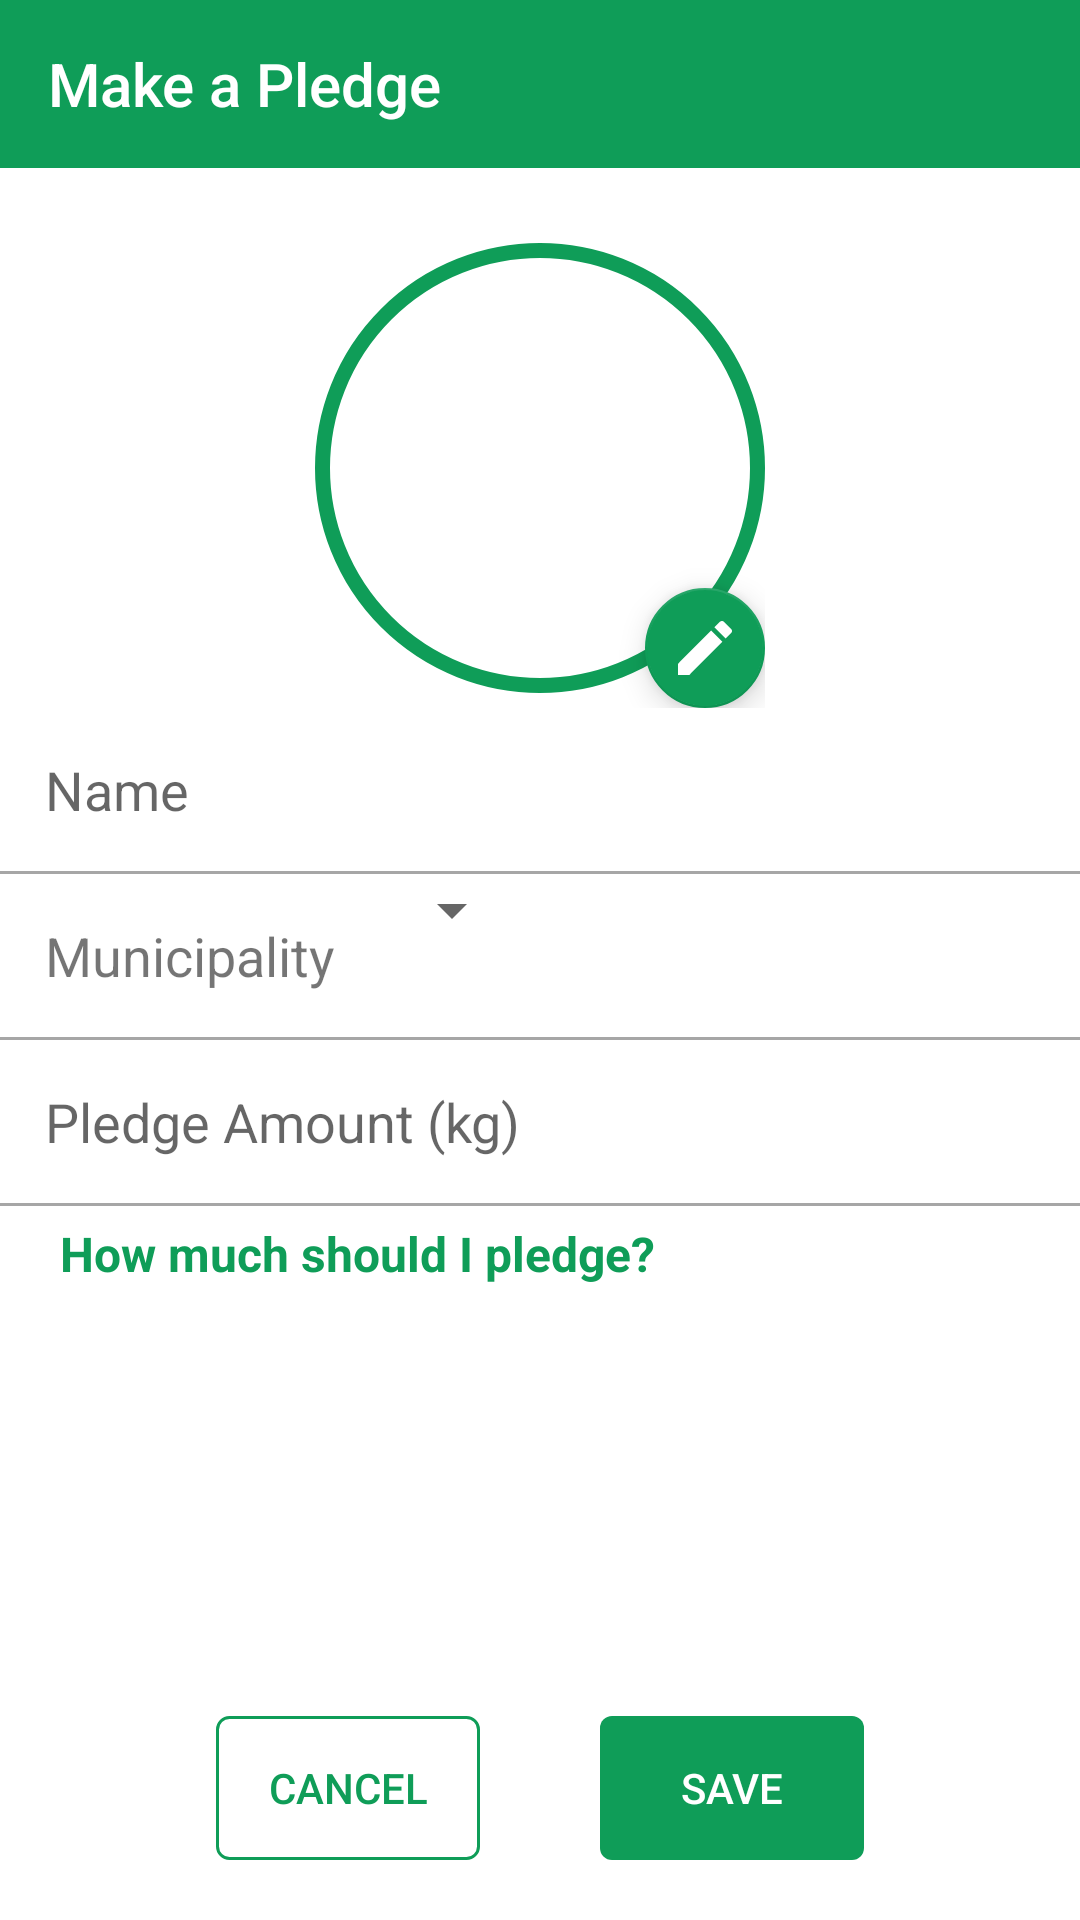

Write the Android layout XML for this screen, with the resource values it uses.
<!-- AndroidManifest.xml: application theme Theme.AppCompat.Light.NoActionBar -->
<!-- res/layout/activity_pledge_.xml -->
<?xml version="1.0" encoding="utf-8"?>
<RelativeLayout xmlns:android="http://schemas.android.com/apk/res/android"
    xmlns:app="http://schemas.android.com/apk/res-auto"
    xmlns:tools="http://schemas.android.com/tools"
    android:layout_width="match_parent"
    android:layout_height="match_parent"
    tools:context=".PledgeActivity"
    android:background="@color/white">

    <LinearLayout
        android:id="@+id/toolbar_layout"
        android:layout_width="match_parent"
        android:layout_height="wrap_content"
        android:orientation="vertical">

        <android.support.v7.widget.Toolbar
            android:id="@+id/my_toolbar"
            app:title="Make a Pledge"
            app:titleTextColor="@color/white"
            android:layout_width="match_parent"
            android:layout_height="?attr/actionBarSize"
            android:background="?attr/colorPrimary"
            android:elevation="4dp"
            android:theme="@style/GreenTheme"
            app:popupTheme="@style/ThemeOverlay.AppCompat.Light"/>
    </LinearLayout>

    <LinearLayout
        android:layout_width="match_parent"
        android:layout_height="wrap_content"
        android:layout_below="@+id/toolbar_layout"
        android:orientation="vertical">
        

        <FrameLayout
            android:id="@+id/progress_frame"
            android:layout_width="wrap_content"
            android:layout_gravity="center"
            android:layout_height="wrap_content">
        <ImageView
            android:id="@+id/avatar"
            android:layout_width="150dp"
            android:layout_height="150dp"
            android:background="@drawable/border"
            android:layout_marginTop="20dp"
            android:layout_marginBottom="10dp"
            android:layout_gravity="center"/>

            <android.support.design.widget.FloatingActionButton
                android:id="@+id/fab"
                android:layout_width="wrap_content"
                android:layout_height="wrap_content"
                android:layout_gravity="end|bottom"
                app:backgroundTint="@color/greenFood"
                app:fabSize="mini"
                android:src="@drawable/ic_edit_24dp" />
        </FrameLayout>

            <EditText
                android:id="@+id/pledgeName"
                android:textColor="@color/primarytext"
                android:background="@null"
                android:hint="@string/name"
                android:textSize="18dp"
                android:maxLines="1"
                android:inputType="text"
                android:padding="15dp"
                android:layout_width="match_parent"
                android:layout_height="wrap_content" />

        <View
            android:background="@color/faintgrey"
            android:layout_height="1dp"
            android:layout_width="match_parent"/>

        <LinearLayout
            android:layout_width="match_parent"
            android:layout_height="wrap_content"
            android:orientation="horizontal">
            <TextView
                android:text="Municipality"
                android:textSize="18dp"
                android:padding="15dp"
                android:layout_width="wrap_content"
                android:layout_height="wrap_content" />
            <Spinner
                android:id="@+id/municipality_spinner"
                android:layout_width="wrap_content"
                android:layout_height="wrap_content" />
        </LinearLayout>


        <View
            android:background="@color/faintgrey"
            android:layout_height="1dp"
            android:layout_width="match_parent"/>

        <EditText
            android:id="@+id/co2Pledge"
            android:textColor="@color/primarytext"
            android:textSize="18dp"
            android:background="@null"
            android:hint="@string/pledge_amount"
            android:maxLines="1"
            android:inputType="number"
            android:padding="15dp"
            android:layout_width="match_parent"
            android:layout_height="wrap_content" />
        <View
            android:background="@color/faintgrey"
            android:layout_height="1dp"
            android:layout_width="match_parent"/>

            <TextView
                android:id="@+id/pledge_help"
                android:text="How much should I pledge?"
                android:textColor="@color/greenFood"
                android:textSize="16dp"
                android:textStyle="bold"
                android:layout_marginLeft="20dp"
                android:layout_marginTop="5dp"
                android:layout_width="match_parent"
                android:layout_height="wrap_content" />

        </LinearLayout>



    <LinearLayout
        android:layout_width="match_parent"
        android:layout_height="wrap_content"
        android:orientation="horizontal"
        android:gravity="center"
        android:layout_alignParentBottom="true"
        android:layout_marginTop="20dp">

        <Button
            android:id="@+id/cancel"
            android:layout_width="wrap_content"
            android:layout_height="wrap_content"
            android:layout_gravity="center"
            android:background="@drawable/button_outline"
            android:text="@string/cancel"
            android:layout_margin="20dp"
            android:textColor="@color/greenFood"
            style="?android:attr/borderlessButtonStyle"/>

        <Button
            android:id="@+id/submitPledge"
            android:layout_width="wrap_content"
            android:layout_height="wrap_content"
            android:layout_gravity="center"
            android:background="@drawable/button"
            android:text="@string/save"
            android:layout_margin="20dp"
            android:textColor="@color/white"
            style="?android:attr/borderlessButtonStyle"/>

    </LinearLayout>
</RelativeLayout>
<!-- resources referenced by this layout -->
<resources>
  <color name="faintgrey">#A6A6A6</color>
  <color name="greenFood">#0F9D58</color>
  <color name="primarytext">#040404</color>
  <color name="white">#FFFFFF</color>
  <!-- drawable border (drawable) -->
  <shape android:shape="oval"
  xmlns:android="http://schemas.android.com/apk/res/android">
  <solid android:color="@color/white" />
  <stroke android:width="5dp" android:color="@color/greenFood" />
  <padding android:left="5dp"
      android:top="5dp"
      android:right="5dp"
      android:bottom="5dp" />
  </shape>
  <!-- drawable button (drawable) -->
  <?xml version="1.0" encoding="utf-8"?>
  <selector xmlns:android="http://schemas.android.com/apk/res/android" >
  
      <item android:state_pressed="true" >
          <shape android:shape="rectangle"  >
              <corners android:radius="4dip" />
              <solid android:color="@color/greenFood"/>
              <padding
                  android:left="16dp"
                  android:right="16dp"
                  android:top="10dp"
                  android:bottom="10dp"/>
          </shape>
      </item>
  
  
      <item android:state_focused="true">
          <shape android:shape="rectangle"  >
              <corners android:radius="4dip" />
              <solid android:color="@color/greenFood"/>
              <padding
                  android:left="16dp"
                  android:right="16dp"
                  android:top="10dp"
                  android:bottom="10dp"/>
          </shape>
      </item>
  
      <item>
          <shape android:shape="rectangle"  >
              <corners android:radius="4dip" />
              <solid android:color="@color/greenFood"/>
              <padding
                  android:left="16dp"
                  android:right="16dp"
                  android:top="10dp"
                  android:bottom="10dp"/>
          </shape>
      </item>
  </selector>
  <!-- drawable ic_edit_24dp (drawable) -->
  <vector android:height="24dp"
      android:tint="@color/white"
      android:viewportHeight="24.0"
      android:viewportWidth="24.0"
      android:width="24dp"
      xmlns:android="http://schemas.android.com/apk/res/android">
      <path android:fillColor="#FF000000"
          android:pathData="M3,17.25V21h3.75L17.81,9.94l-3.75,-3.75L3,17.25zM20.71,7.04c0.39,-0.39 0.39,-1.02 0,-1.41l-2.34,-2.34c-0.39,-0.39 -1.02,-0.39 -1.41,0l-1.83,1.83 3.75,3.75 1.83,-1.83z"/>
  </vector>
  <string name="cancel">CANCEL</string>
  <string name="name">Name</string>
  <string name="pledge_amount">Pledge Amount (kg)</string>
  <string name="save">Save</string>
  <style name="GreenTheme" parent="Theme.AppCompat.Light.DarkActionBar">
          <item name="colorPrimary">@color/greenFood</item>
          <item name="colorPrimaryDark">@color/colorPrimaryDark</item>
          <item name="colorAccent">@color/white</item>
          <item name="android:textColorSecondary">@color/white</item>
      </style>
  <color name="colorPrimaryDark">#00574B</color>
</resources>
